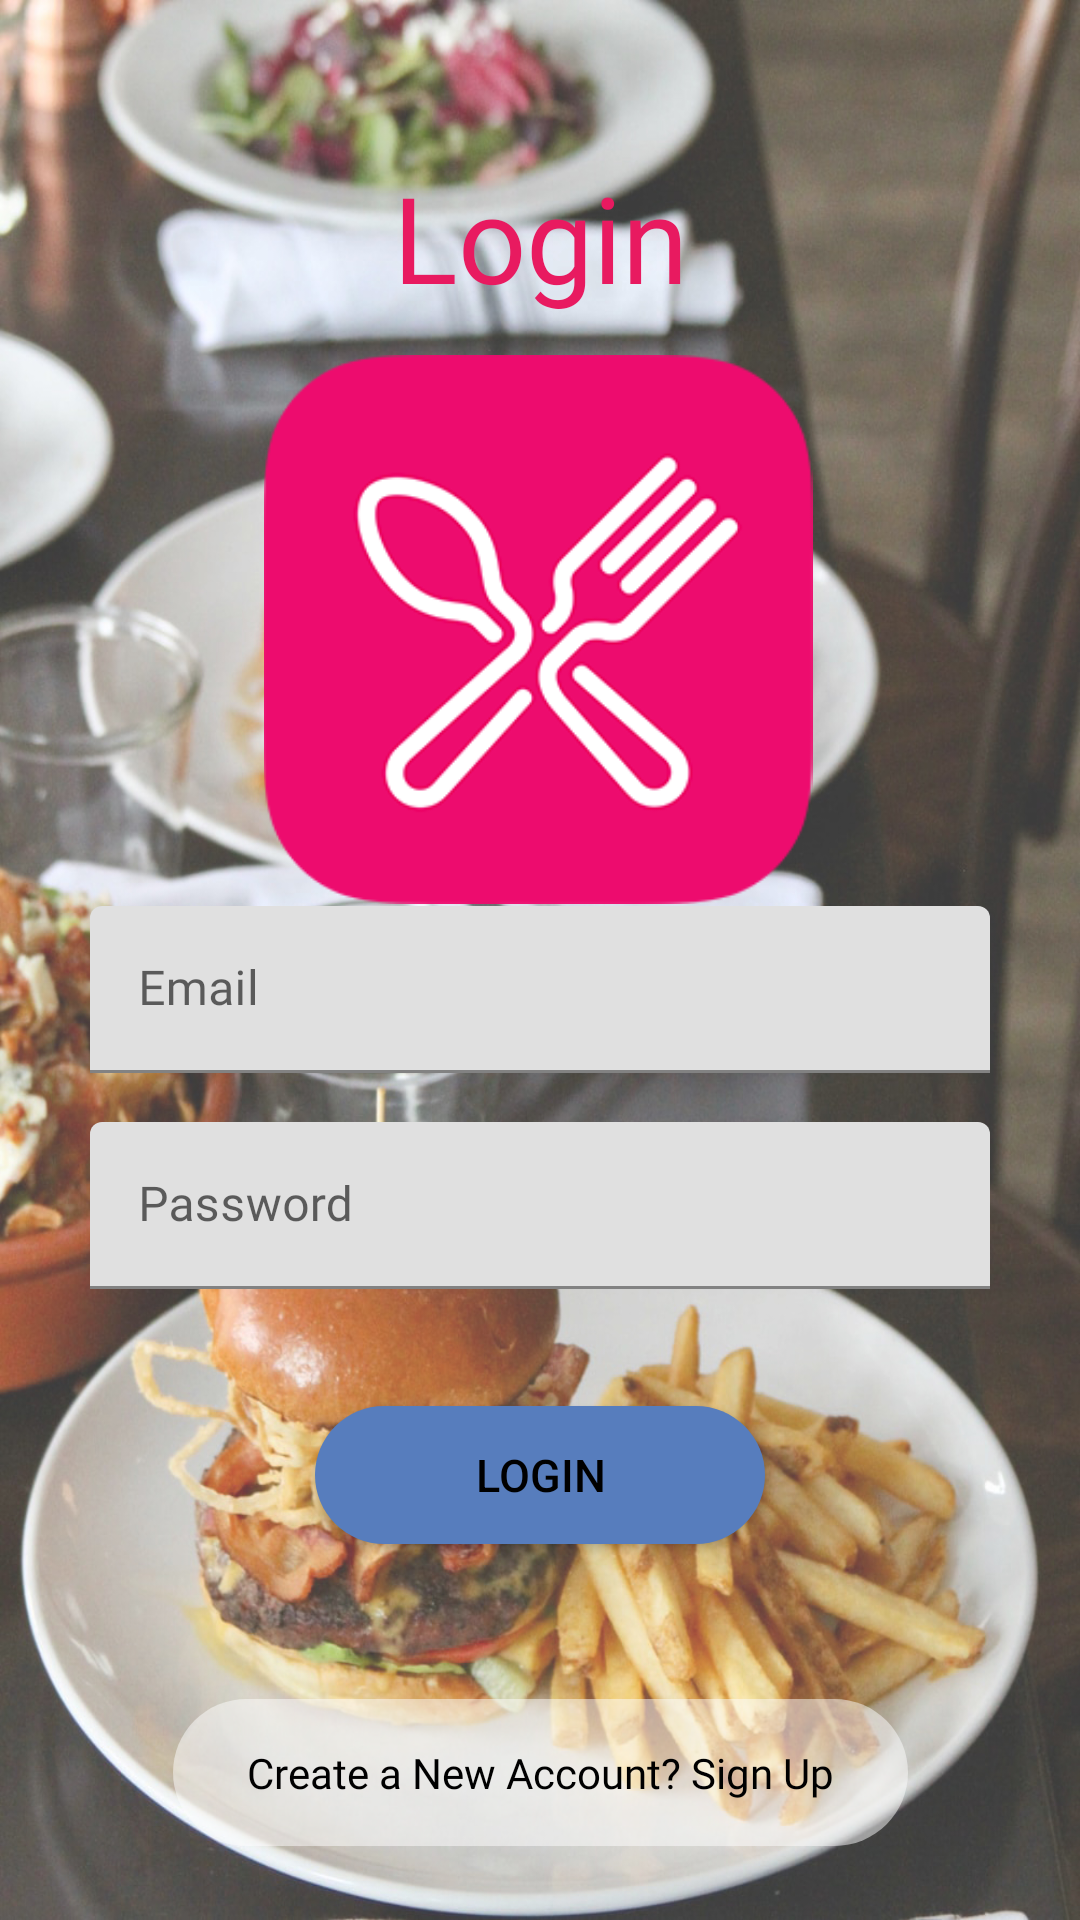

This screen was rendered from an Android layout file. Write that file and the resources it references.
<!-- AndroidManifest.xml: application theme Theme.SuomiFoods -->
<!-- res/layout/activity_login.xml -->
<?xml version="1.0" encoding="utf-8"?>
<androidx.constraintlayout.widget.ConstraintLayout xmlns:android="http://schemas.android.com/apk/res/android"
    xmlns:app="http://schemas.android.com/apk/res-auto"
    xmlns:tools="http://schemas.android.com/tools"
    android:layout_width="match_parent"
    android:layout_height="match_parent"
    tools:context=".Login"
    android:background="@drawable/bg1">
    <TextView
        android:id="@+id/textView"
        android:layout_width="match_parent"
        android:layout_height="wrap_content"
        android:fontFamily="@font/poppinsbold"
        android:gravity="center"
        android:text="@string/login"
        android:textColor="#E81A60"
        android:textSize="40sp"
        app:layout_constraintBottom_toBottomOf="parent"
        app:layout_constraintEnd_toEndOf="parent"
        app:layout_constraintHorizontal_bias="0.0"
        app:layout_constraintStart_toStartOf="parent"
        app:layout_constraintTop_toTopOf="parent"
        app:layout_constraintVertical_bias="0.089" />

    <com.google.android.material.textfield.TextInputLayout
        android:id="@+id/textInputLayout"
        android:layout_width="match_parent"
        android:layout_height="wrap_content"
        android:layout_marginStart="30dp"
        android:layout_marginEnd="30dp"
        android:hint="@string/email"
        app:layout_constraintBottom_toBottomOf="parent"
        app:layout_constraintEnd_toEndOf="parent"
        app:layout_constraintHorizontal_bias="0.0"
        app:layout_constraintStart_toStartOf="parent"
        app:layout_constraintTop_toTopOf="parent"
        app:layout_constraintVertical_bias="0.517">

        <com.google.android.material.textfield.TextInputEditText
            android:id="@+id/inpt_email"
            android:layout_width="match_parent"
            android:layout_height="wrap_content"
            android:drawableEnd="@drawable/ic_email"
            android:fontFamily="@font/poppinsbold"
            android:drawableRight="@drawable/ic_email" />

    </com.google.android.material.textfield.TextInputLayout>

    <com.google.android.material.textfield.TextInputLayout
        android:id="@+id/textInputLayout2"
        android:layout_width="match_parent"
        android:layout_height="wrap_content"
        android:layout_marginStart="30dp"
        android:layout_marginEnd="30dp"
        android:hint="@string/password"
        app:layout_constraintBottom_toBottomOf="parent"
        app:layout_constraintEnd_toEndOf="parent"
        app:layout_constraintHorizontal_bias="0.0"
        app:layout_constraintStart_toStartOf="parent"
        app:layout_constraintTop_toTopOf="parent"
        app:layout_constraintVertical_bias="0.64">

        <com.google.android.material.textfield.TextInputEditText
            android:id="@+id/inpt_password"
            android:layout_width="match_parent"
            android:layout_height="wrap_content"
            android:inputType="textPassword"
            android:drawableEnd="@drawable/ic_lock"
            android:fontFamily="@font/poppinsbold"
            android:drawableRight="@drawable/ic_lock" />
    </com.google.android.material.textfield.TextInputLayout>

    <Button
        android:id="@+id/buttonLogin"
        style="@style/Widget.AppCompat.Button.Colored"
        android:layout_width="150dp"
        android:layout_height="46dp"
        android:text="@string/login"
        android:textSize="15sp"
        android:textColor="@android:color/black"
        android:background="@drawable/button_background"
        app:backgroundTint="@null"
        app:layout_constraintBottom_toBottomOf="parent"
        app:layout_constraintEnd_toEndOf="parent"
        app:layout_constraintStart_toStartOf="parent"
        app:layout_constraintTop_toTopOf="parent"
        app:layout_constraintVertical_bias="0.789" />

    <TextView
        android:id="@+id/signup"
        android:layout_width="245dp"
        android:layout_height="49dp"
        android:fontFamily="@font/poppinsmedium"
        android:gravity="center"
        android:text="@string/create_a_new_account_sign_up"
        app:layout_constraintBottom_toBottomOf="parent"
        app:layout_constraintEnd_toEndOf="parent"
        android:textColor="@color/black"
        android:background="@drawable/title_bg"
        app:layout_constraintStart_toStartOf="parent"
        app:layout_constraintTop_toTopOf="parent"
        app:layout_constraintVertical_bias="0.958" />

    <ImageView
        android:id="@+id/imageView"
        android:layout_width="186dp"
        android:layout_height="183dp"
        app:layout_constraintBottom_toBottomOf="parent"
        app:layout_constraintEnd_toEndOf="parent"
        app:layout_constraintHorizontal_bias="0.497"
        app:layout_constraintStart_toStartOf="parent"
        app:layout_constraintTop_toTopOf="parent"
        app:layout_constraintVertical_bias="0.259"
        app:srcCompat="@drawable/logo" />

</androidx.constraintlayout.widget.ConstraintLayout>
<!-- resources referenced by this layout -->
<resources>
  <!-- drawable bg1: jpg bitmap (drawable, 560265 bytes) -->
  <!-- drawable button_background (drawable) -->
  <?xml version="1.0" encoding="utf-8"?>
  <shape xmlns:android="http://schemas.android.com/apk/res/android"
      android:shape="rectangle"
      android:padding="10dp"
  
      >
  
      <solid android:color="#577DBD" />
      <corners
          android:bottomRightRadius="30dp"
          android:bottomLeftRadius="30dp"
          android:topLeftRadius="30dp"
          android:topRightRadius="30dp" />
  </shape>
  <!-- drawable logo: png bitmap (drawable, 19880 bytes) -->
  <!-- drawable title_bg (drawable) -->
  <?xml version="1.0" encoding="utf-8"?>
  <shape xmlns:android="http://schemas.android.com/apk/res/android"
      android:shape="rectangle"
      android:padding="20dp">
  
      <solid android:color="#7FFDFDFD" />
      <corners
          android:bottomRightRadius="50dp"
          android:bottomLeftRadius="50dp"
          android:topLeftRadius="50dp"
          android:topRightRadius="50dp"
          />
  </shape>
  <string name="create_a_new_account_sign_up">Create a New Account? Sign Up</string>
  <string name="email">Email</string>
  <string name="login">Login</string>
  <string name="password">Password</string>
  <style name="Theme.SuomiFoods" parent="Theme.MaterialComponents.DayNight.NoActionBar">
          
          <item name="colorPrimary">@color/purple_500</item>
          <item name="colorPrimaryVariant">@color/purple_700</item>
          <item name="colorOnPrimary">@color/white</item>
          
          <item name="colorSecondary">@color/teal_200</item>
          <item name="colorSecondaryVariant">@color/teal_700</item>
          <item name="colorOnSecondary">@color/black</item>
          
          <item name="android:statusBarColor" tools:targetApi="l">?attr/colorPrimaryVariant</item>
          
      </style>
  <!-- not gathered from this repository: default colours our renderer supplied (Android Studio template values) -->
  <color name="purple_500">#FF6200EE</color>
  <color name="purple_700">#FF3700B3</color>
  <color name="teal_200">#FF03DAC5</color>
  <color name="teal_700">#FF018786</color>
  <color name="black">#FF000000</color>
  <color name="white">#FFFFFFFF</color>
</resources>
